Run: headless pygame with SDL's dummy video driver; simulated clock (each Clock.tick advances the game by its frame time, no real sleeping); random seed 0; keys injected as events and as key.get_pressed() state; no mouse input.
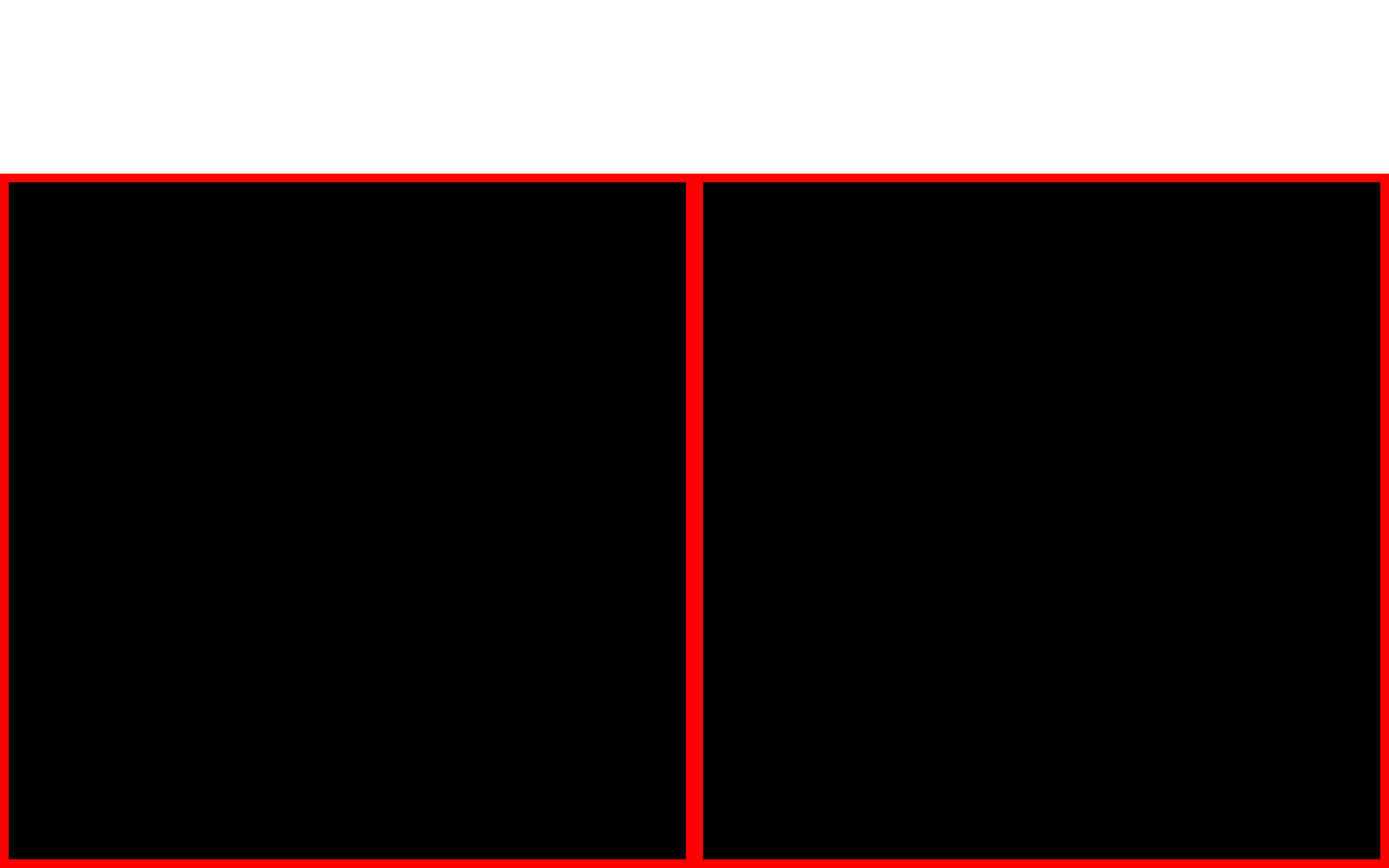
Frame 1 of 4 · flips 1–60 · no input
Frame 2 of 4 · flips 61–180 · tapped SPACE, RETURN · held RIGHT (→), D · screen unchanged from frame 1, image omitted
Frame 3 of 4 · flips 181–300 · held DOWN (↓), S · screen unchanged from frame 2, image omitted
Frame 4 of 4 · flips 301–420 · held LEFT (←), A, UP (↑), W · screen unchanged from frame 3, image omitted

The pygame program that drew these frames:

# Dr. Snake 1
# Eric Olenski
# 3-3-16
 
import pygame
 
# Define some colors
BLACK = (0, 0, 0)
WHITE = (255, 255, 255)
GREEN = (50, 205, 50)
RED = (255, 0, 0)
BLUE = (0, 0, 255)
BROWN = (84, 46, 23)
YELLOW = (255, 255, 0)
SKY = (168, 255, 255)

PI = 3.141592653
 
pygame.init()
 
# Set the width and height of the screen [width, height]
size = (1600, 1000)
screen = pygame.display.set_mode(size)
 
pygame.display.set_caption("Dr. Snake")
 
# Loop until the user clicks the close button.
done = False

# Used to manage how fast the screen updates
clock = pygame.time.Clock()
 
# -------- Main Program Loop -----------
while not done:
    # --- Main event loop
    for event in pygame.event.get():
        if event.type == pygame.QUIT:
            done = True

    # Splits the screen
    screen.fill(WHITE)
    pygame.draw.rect(screen, BLACK, [0, 200, 1600, 800])

    # Game play walls
    pygame.draw.rect(screen, RED, [0, 200, 1600, 10])
    pygame.draw.rect(screen, RED, [0, 200, 10, 800])
    pygame.draw.rect(screen, RED, [0, 990, 1600, 10])
    pygame.draw.rect(screen, RED, [1590, 200, 10, 800])
    pygame.draw.rect(screen, RED, [790, 200, 20, 800])

    pygame.display.flip()
 
    clock.tick(60)

# Close the window and quit.
pygame.quit()
